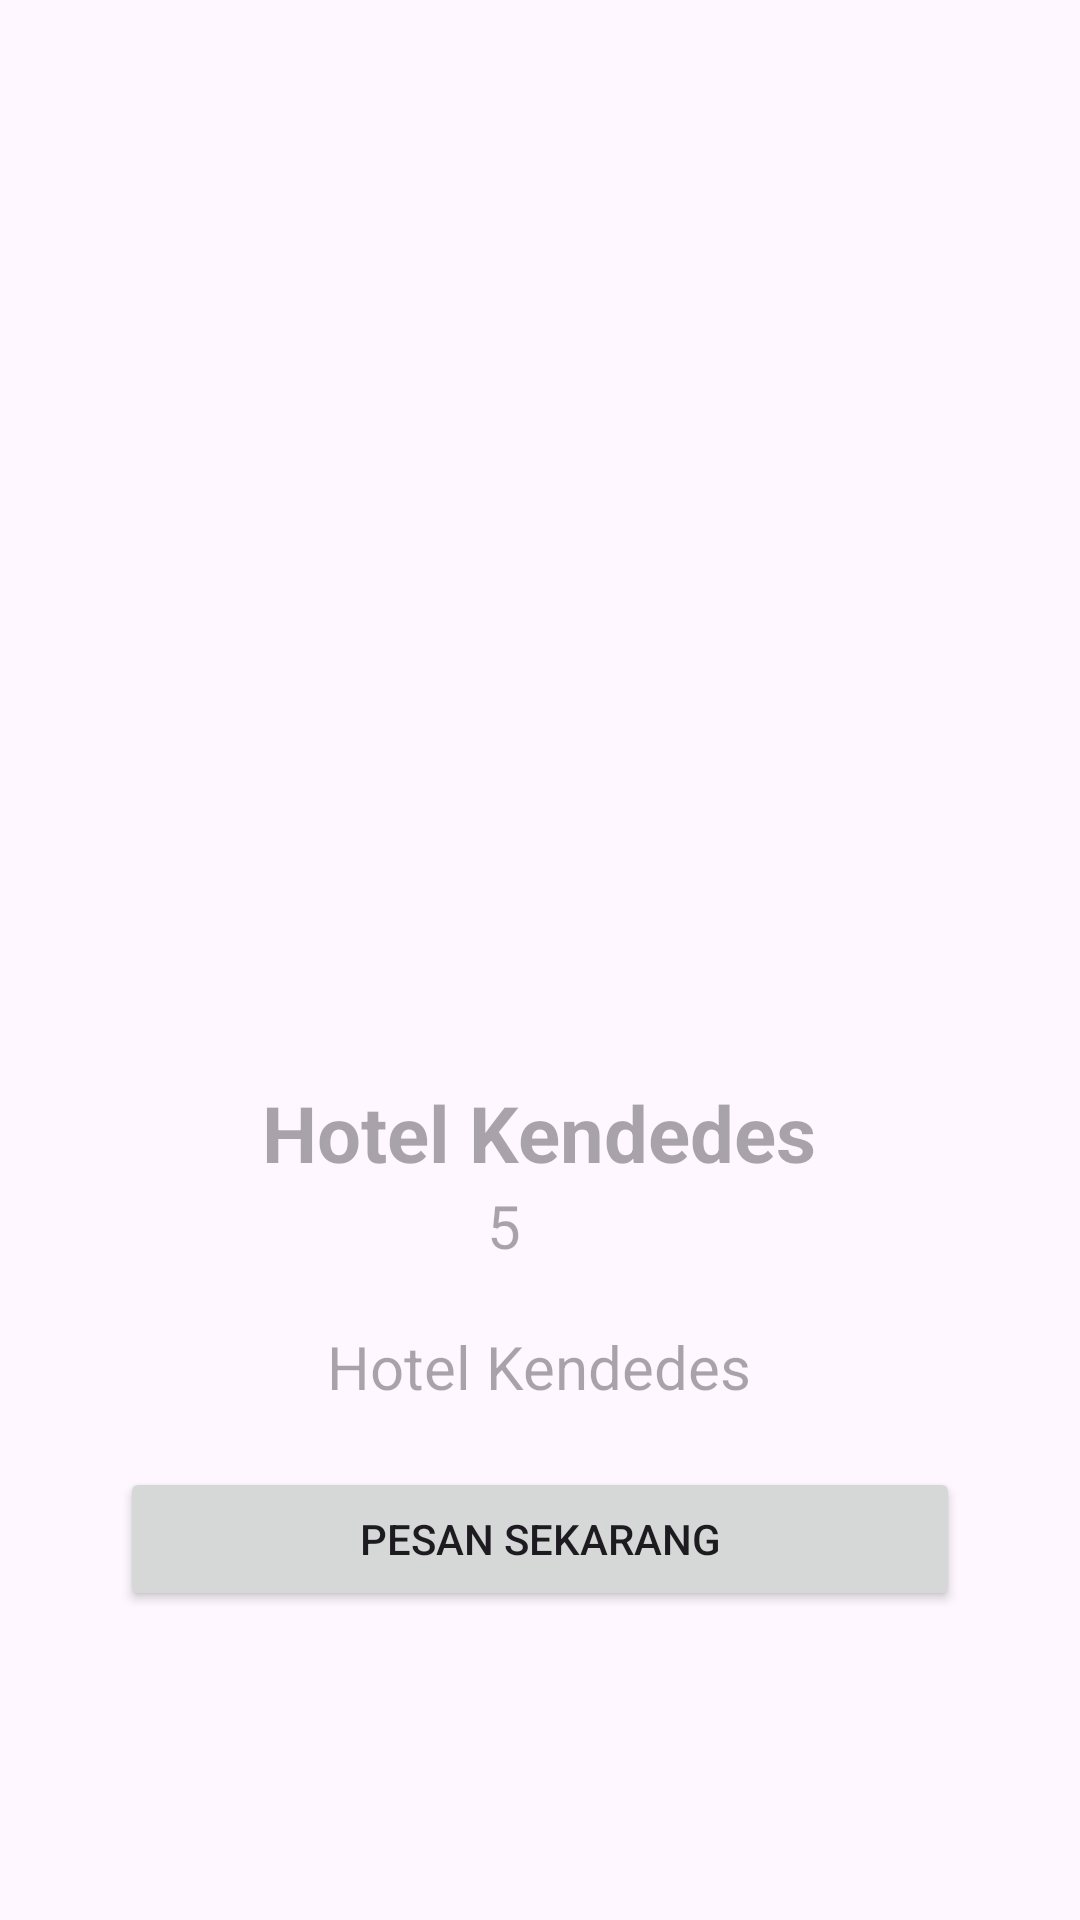

This screen was rendered from an Android layout file. Write that file and the resources it references.
<!-- AndroidManifest.xml: application theme Theme.HotelKu -->
<!-- res/layout/activity_detail.xml -->
<?xml version="1.0" encoding="utf-8"?>
<ScrollView
    xmlns:android="http://schemas.android.com/apk/res/android"
    xmlns:app="http://schemas.android.com/apk/res-auto"
    xmlns:tools="http://schemas.android.com/tools"
    android:layout_width="match_parent"
    android:layout_height="match_parent"
    android:fillViewport="true"
    android:padding="20dp"
    tools:context=".DetailAct">

    <LinearLayout
        android:layout_width="match_parent"
        android:layout_height="wrap_content"
        android:orientation="vertical">

        <ImageView
            android:layout_marginTop="50dp"
            android:layout_gravity="center_horizontal"
            android:id="@+id/img_detail"
            android:layout_width="260dp"
            android:scaleType="centerCrop"
            android:layout_height="270dp"/>

        <TextView
            android:layout_gravity="center_horizontal"
            android:layout_marginTop="20dp"
            android:id="@+id/tv_detail"
            android:hint="@string/hotel_kendedess"
            android:textSize="26sp"
            android:textStyle="bold"
            android:layout_width="wrap_content"
            android:layout_height="wrap_content"/>

        <LinearLayout
            android:gravity=""
            android:layout_gravity="center_horizontal"
            android:orientation="horizontal"
            android:layout_width="wrap_content"
            android:layout_height="wrap_content">

        <TextView
            android:layout_marginHorizontal="10dp"
            android:id="@+id/tv_rate"
            android:hint="5"
            android:textSize="20sp"
            android:layout_gravity="center_horizontal"
            android:layout_width="wrap_content"
            android:layout_height="wrap_content"
            />

            <ImageView
                android:src="@drawable/star"
                android:layout_width="24dp"
                android:layout_height="24dp"/>
        </LinearLayout>


        <TextView
            android:justificationMode="inter_word"
            android:layout_gravity="center_horizontal"
            android:layout_marginTop="20dp"
            android:id="@+id/tv_desc"
            android:hint="@string/hotel_kendedes"
            android:textSize="20sp"
            android:layout_width="wrap_content"
            android:layout_height="wrap_content"/>




        <Button
            android:id="@+id/btn_pesan"
            android:layout_marginBottom="30dp"
            android:layout_marginTop="20dp"
            android:layout_marginHorizontal="20dp"
            android:layout_gravity="center_horizontal"
            android:text="@string/pesan_sekarang"
            android:layout_width="match_parent"
            android:layout_height="wrap_content"/>

    </LinearLayout>
</ScrollView>
<!-- resources referenced by this layout -->
<resources>
  <string name="hotel_kendedes">Hotel Kendedes</string>
  <string name="hotel_kendedess">Hotel Kendedes</string>
  <string name="pesan_sekarang">Pesan Sekarang</string>
  <style name="Theme.HotelKu" parent="Base.Theme.HotelKu" />
  <style name="Base.Theme.HotelKu" parent="Theme.Material3.DayNight">
          
          
      </style>
</resources>
